Image classification data set "classify" (jsirott/fowler_lab on GitHub). Class labels (4): dead, edge, intermediate, puncta.

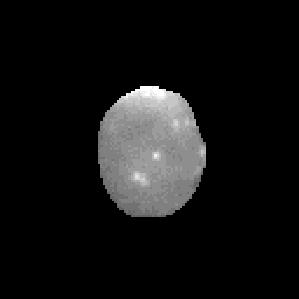
Label: edge

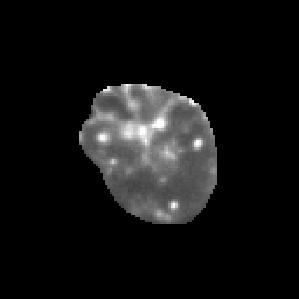
Label: intermediate

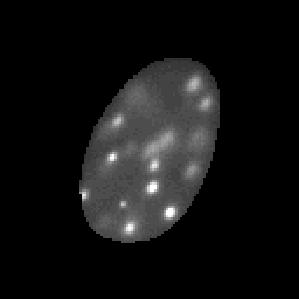
Label: puncta

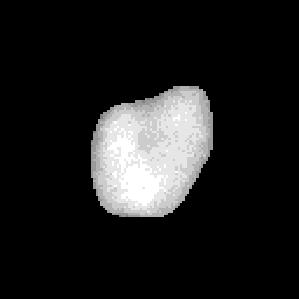
Label: dead

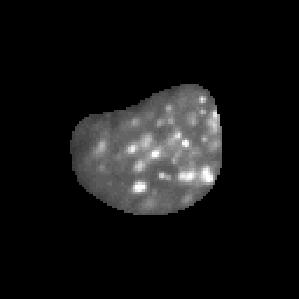
Label: puncta

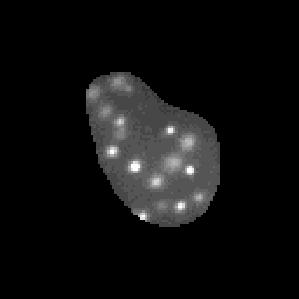
Label: puncta
